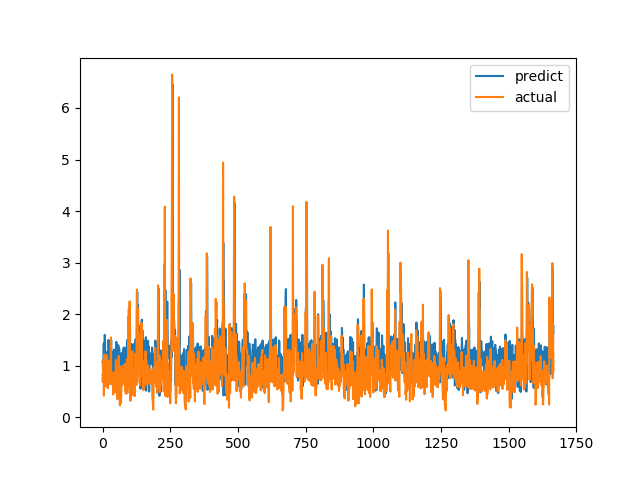

The file beside this chart, header and first rows:
predict, actual
1.077, 0.6915
1.041, 0.8558
0.8628, 0.7094
1.121, 1.015
1.412, 1.116
1.441, 0.4183
1.051, 1.002
1.281, 1.219
1.598, 1.143
1.548, 0.6528
0.8435, 0.6747
1.104, 0.601
1.165, 0.6695
1.029, 0.6538
1.232, 0.7814
1.031, 1.206
0.7591, 0.8469
0.6685, 0.8286
1.271, 0.6482
0.7213, 0.5624
0.9767, 0.7183
1.372, 1.1
1.499, 0.9542
1.458, 0.729
1.316, 0.6694
0.7875, 0.8631
1.345, 0.6465
1.245, 0.8223
0.7137, 0.9236
1.304, 0.8301
1.191, 1.067
1.387, 1.546
1.494, 0.6827
0.9399, 0.6386
1.172, 0.6464
0.8048, 0.6881
1.029, 0.7274
1.266, 0.65
1.114, 0.8694
1.239, 0.4409
1.139, 0.4519
0.6345, 0.7575
1.313, 0.4952
1.23, 0.6851
1.103, 0.7244
0.8285, 0.8654
1.138, 0.74
0.8325, 0.8071
0.7355, 0.8204
1.007, 1.114
1.351, 1.109
1.462, 0.4751
0.8774, 1.039
1.366, 0.9458
1.398, 0.7878
1.264, 0.3505
1.054, 0.9368
1.253, 0.9868
1.398, 0.647
1.315, 1.03
... 1,606 more rows
